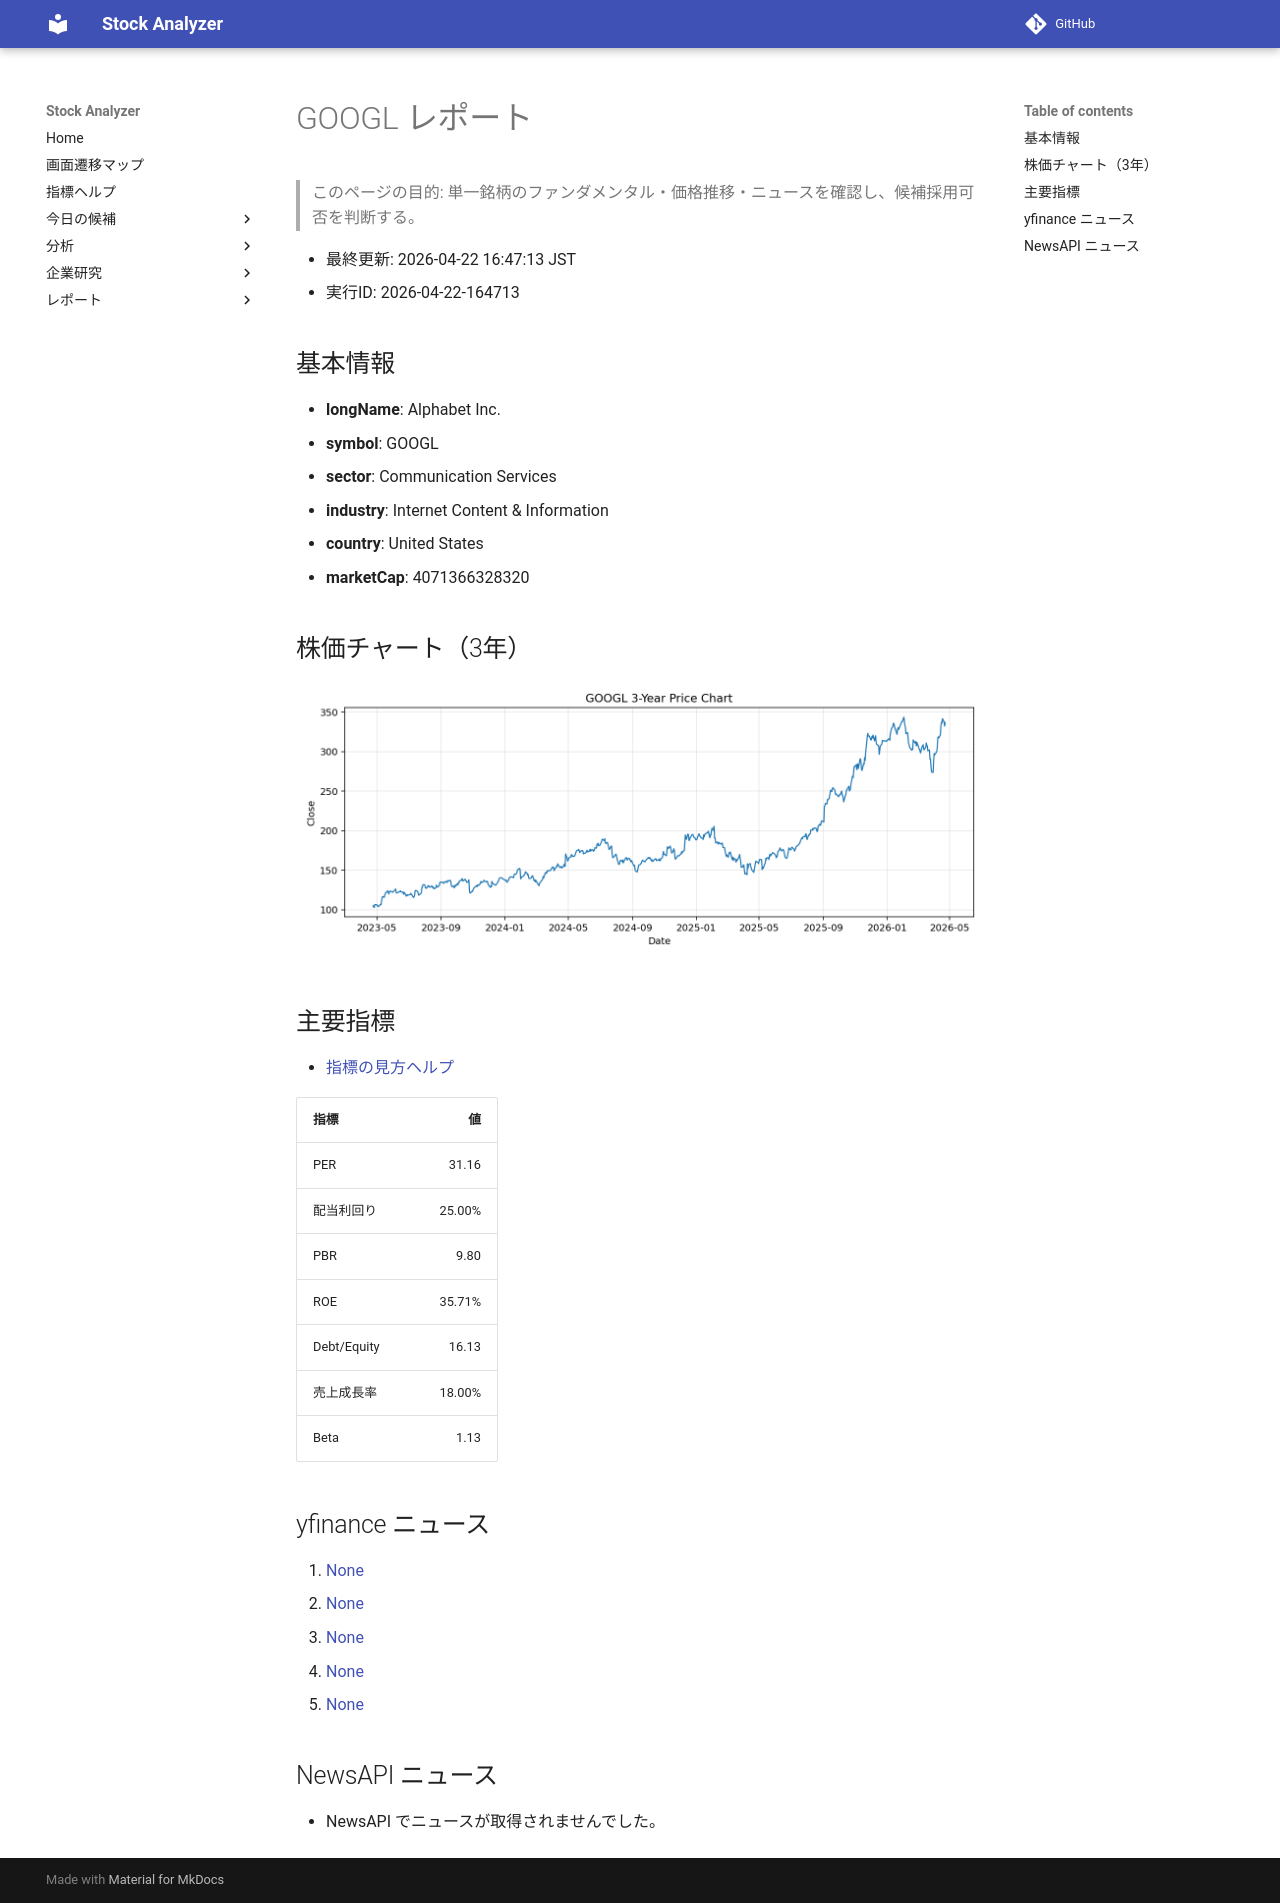

repository: Yumi-note/Making-APP · page: reports/2026-04-22/164713/GOOGL/index.html · generator: mkdocs

# GOOGL レポート

> このページの目的: 単一銘柄のファンダメンタル・価格推移・ニュースを確認し、候補採用可否を判断する。

- 最終更新: 2026-04-22 16:47:13 JST
- 実行ID: 2026-04-22-164713

## 基本情報

- **longName**: Alphabet Inc.
- **symbol**: GOOGL
- **sector**: Communication Services
- **industry**: Internet Content & Information
- **country**: United States
- **marketCap**: 4071366328320

## 株価チャート（3年）

![GOOGL 3-year price chart](GOOGL_3y.png)

## 主要指標

- [指標の見方ヘルプ](../../../../indicators.md)

| 指標 | 値 |
|---|---:|
| PER | 31.16 |
| 配当利回り | 25.00% |
| PBR | 9.80 |
| ROE | 35.71% |
| Debt/Equity | 16.13 |
| 売上成長率 | 18.00% |
| Beta | 1.13 |

## yfinance ニュース

1. [None](None)
2. [None](None)
3. [None](None)
4. [None](None)
5. [None](None)

## NewsAPI ニュース

- NewsAPI でニュースが取得されませんでした。
